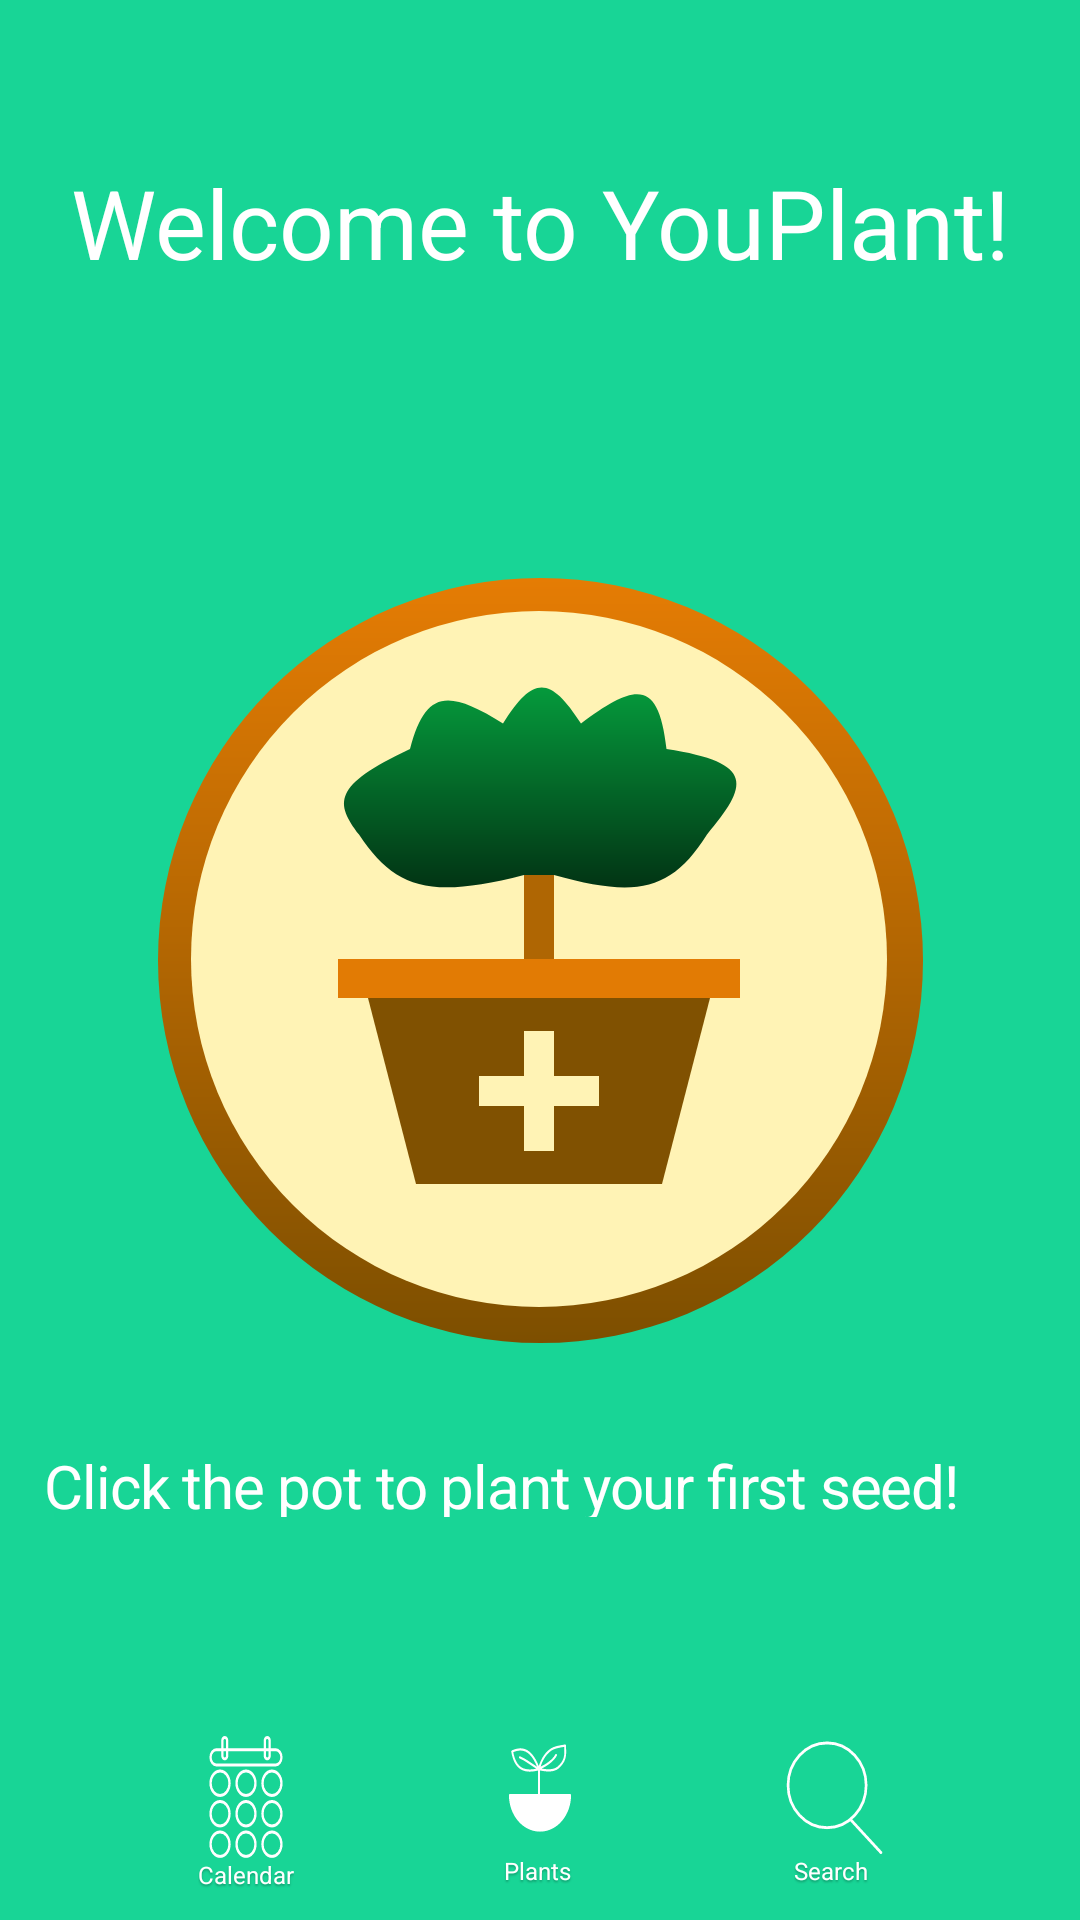

Here is an Android app screen rendered from its layout file. Give the layout XML and the strings, colors and styles it references.
<!-- AndroidManifest.xml: application theme Theme.YouPlantJava -->
<!-- res/layout/activity_intro_screen.xml -->
<?xml version="1.0" encoding="utf-8"?>
<androidx.constraintlayout.widget.ConstraintLayout xmlns:android="http://schemas.android.com/apk/res/android"
    xmlns:app="http://schemas.android.com/apk/res-auto"
    xmlns:tools="http://schemas.android.com/tools"
    android:layout_width="match_parent"
    android:layout_height="match_parent"
    tools:context=".IntroScreen"
    android:background="#18D596">
    <TextView
        android:id="@+id/welcome_to_"
        android:layout_width="wrap_content"
        android:layout_height="wrap_content"
        android:text="@string/welcome_to_"
        android:textAppearance="@style/header"
        app:layout_constraintBottom_toTopOf="@id/add_first_p"
        android:layout_marginBottom="97dp"
        app:layout_constraintEnd_toEndOf="parent"
        app:layout_constraintStart_toStartOf="parent" />

    <ImageButton
        android:id="@+id/add_first_p"
        android:background="@drawable/add_first_plant_button_foreground"
        android:layout_width="255dp"
        android:layout_height="255dp"
        app:layout_constraintEnd_toEndOf="parent"
        app:layout_constraintBottom_toBottomOf="parent"
        app:layout_constraintTop_toTopOf="parent"
        app:layout_constraintStart_toStartOf="parent" />

    <TextView
        android:id="@+id/click_the_p"
        android:layout_width="330dp"
        android:layout_height="24dp"
        android:layout_marginTop="34dp"
        android:text="@string/click_the_p"
        android:textAppearance="@style/click_the_p"
        app:layout_constraintStart_toStartOf="parent"
        app:layout_constraintEnd_toEndOf="parent"
        app:layout_constraintTop_toBottomOf="@id/add_first_p"
        />
    
    <androidx.constraintlayout.widget.ConstraintLayout
        android:id="@+id/TabView"
        android:layout_width="match_parent"
        android:layout_height="72dp"
        app:layout_constraintBottom_toBottomOf="parent">
        <androidx.constraintlayout.widget.ConstraintLayout
            android:id="@+id/calenderView"
            android:layout_width="wrap_content"
            android:layout_height="wrap_content"
            app:layout_constraintTop_toTopOf="parent"
            app:layout_constraintBottom_toBottomOf="parent"
            app:layout_constraintStart_toStartOf="parent"
            app:layout_constraintEnd_toStartOf="@id/plantView">
            <ImageButton
                android:layout_width="32dp"
                android:layout_height="41.29dp"
                android:background="@drawable/calendar_icon_foreground"
                android:id="@+id/calendarTab"
                app:layout_constraintTop_toTopOf="parent"
                app:layout_constraintStart_toStartOf="parent"
                app:layout_constraintEnd_toEndOf="parent"/>
            <TextView
                android:id="@+id/calendar_text"
                android:layout_width="wrap_content"
                android:layout_height="wrap_content"
                android:text="Calendar"
                android:textAppearance="@style/tab_text"
                app:layout_constraintTop_toBottomOf="@id/calendarTab"
                app:layout_constraintStart_toStartOf="@id/calendarTab"
                app:layout_constraintEnd_toEndOf="@id/calendarTab"/>
        </androidx.constraintlayout.widget.ConstraintLayout>

        <androidx.constraintlayout.widget.ConstraintLayout
            android:layout_width="wrap_content"
            android:layout_height="wrap_content"
            android:id="@+id/plantView"
            app:layout_constraintTop_toTopOf="parent"
            app:layout_constraintBottom_toBottomOf="parent"
            app:layout_constraintEnd_toEndOf="parent"
            app:layout_constraintStart_toStartOf="parent">
            <ImageButton
                android:layout_width="32dp"
                android:layout_height="38dp"
                android:background="@drawable/plant_icon_active_foreground"
                android:id="@+id/plantTab"
                app:layout_constraintTop_toTopOf="parent"
                app:layout_constraintStart_toStartOf="parent"
                app:layout_constraintEnd_toEndOf="parent"
                />
            <TextView
                android:id="@+id/plants_text"
                android:layout_width="24dp"
                android:layout_height="10dp"
                android:text="Plants"
                android:textAppearance="@style/tab_text"
                app:layout_constraintTop_toBottomOf="@id/plantTab"
                app:layout_constraintStart_toStartOf="@id/plantTab"
                app:layout_constraintEnd_toEndOf="@id/plantTab"
                />
        </androidx.constraintlayout.widget.ConstraintLayout>
        <androidx.constraintlayout.widget.ConstraintLayout
            android:layout_width="wrap_content"
            android:layout_height="wrap_content"
            android:id="@+id/searchView"
            app:layout_constraintStart_toEndOf="@id/plantView"
            app:layout_constraintEnd_toEndOf="parent"
            app:layout_constraintTop_toTopOf="parent"
            app:layout_constraintBottom_toBottomOf="parent">
            <ImageButton
                android:layout_width="35dp"
                android:layout_height="38dp"
                android:background="@drawable/search_icon_foreground"
                android:id="@+id/searchTab"
                app:layout_constraintTop_toTopOf="parent"
                app:layout_constraintStart_toStartOf="parent"
                app:layout_constraintEnd_toEndOf="parent"/>
            <TextView
                android:id="@+id/search_text"
                android:layout_width="27dp"
                android:layout_height="10dp"
                android:text="Search"
                android:textAppearance="@style/tab_text"
                app:layout_constraintTop_toBottomOf="@id/searchTab"
                app:layout_constraintStart_toStartOf="@id/searchTab"
                app:layout_constraintEnd_toEndOf="@id/searchTab" />
        </androidx.constraintlayout.widget.ConstraintLayout>
    </androidx.constraintlayout.widget.ConstraintLayout>
</androidx.constraintlayout.widget.ConstraintLayout>
<!-- resources referenced by this layout -->
<resources>
  <!-- drawable search_icon_foreground (drawable) -->
  <vector xmlns:android="http://schemas.android.com/apk/res/android"
      android:width="108dp"
      android:height="108dp"
      android:viewportWidth="36"
      android:viewportHeight="39">
    <group android:scaleX="0.9230769"
        android:translateX="1.3846154">
      <path
          android:strokeWidth="1"
          android:pathData="M15.25,15.5m-14.5,0a14.5,14.5 0,1 1,29 0a14.5,14.5 0,1 1,-29 0"
          android:fillColor="#00000000"
          android:strokeColor="#ffffff"/>
      <path
          android:strokeWidth="1"
          android:pathData="M24.25,27.5L35.25,38.5"
          android:fillColor="#00000000"
          android:strokeColor="#ffffff"
          android:strokeLineCap="round"/>
    </group>
  </vector>
  <string name="click_the_p">
          Click the pot to plant your first seed!
      </string>
  <string name="welcome_to_">
          Welcome to YouPlant!
      </string>
  <style name="click_the_p">
          <item name="android:textSize">20sp</item>
          <item name="android:letterSpacing">-0.02</item>
          <item name="android:textColor">#FFFFFF</item>
      </style>
  <style name="header">
          <item name="android:textSize">32sp</item>
          <item name="android:textColor">#FFFFFF</item>
      </style>
  <style name="tab_text">
          <item name="android:textSize">8sp</item>
          <item name="android:textColor">#FFFFFF</item>
          <item name="android:shadowColor">#40000000</item>
          <item name="android:shadowDx">0</item>
          <item name="android:shadowDy">2</item>
          <item name="android:shadowRadius">1.1</item>
      </style>
  <style name="Theme.YouPlantJava" parent="Theme.MaterialComponents.DayNight.DarkActionBar">
          
          <item name="colorPrimary">@color/purple_500</item>
          <item name="colorPrimaryVariant">@color/purple_700</item>
          <item name="colorOnPrimary">@color/white</item>
          
          <item name="colorSecondary">@color/teal_200</item>
          <item name="colorSecondaryVariant">@color/teal_700</item>
          <item name="colorOnSecondary">@color/black</item>
          
          <item name="android:statusBarColor">?attr/colorPrimaryVariant</item>
          
      </style>
  <!-- not gathered from this repository: default colours our renderer supplied (Android Studio template values) -->
  <color name="purple_500">#FF6200EE</color>
  <color name="purple_700">#FF3700B3</color>
  <color name="teal_200">#FF03DAC5</color>
  <color name="teal_700">#FF018786</color>
  <color name="black">#FF000000</color>
  <color name="white">#FFFFFFFF</color>
</resources>
